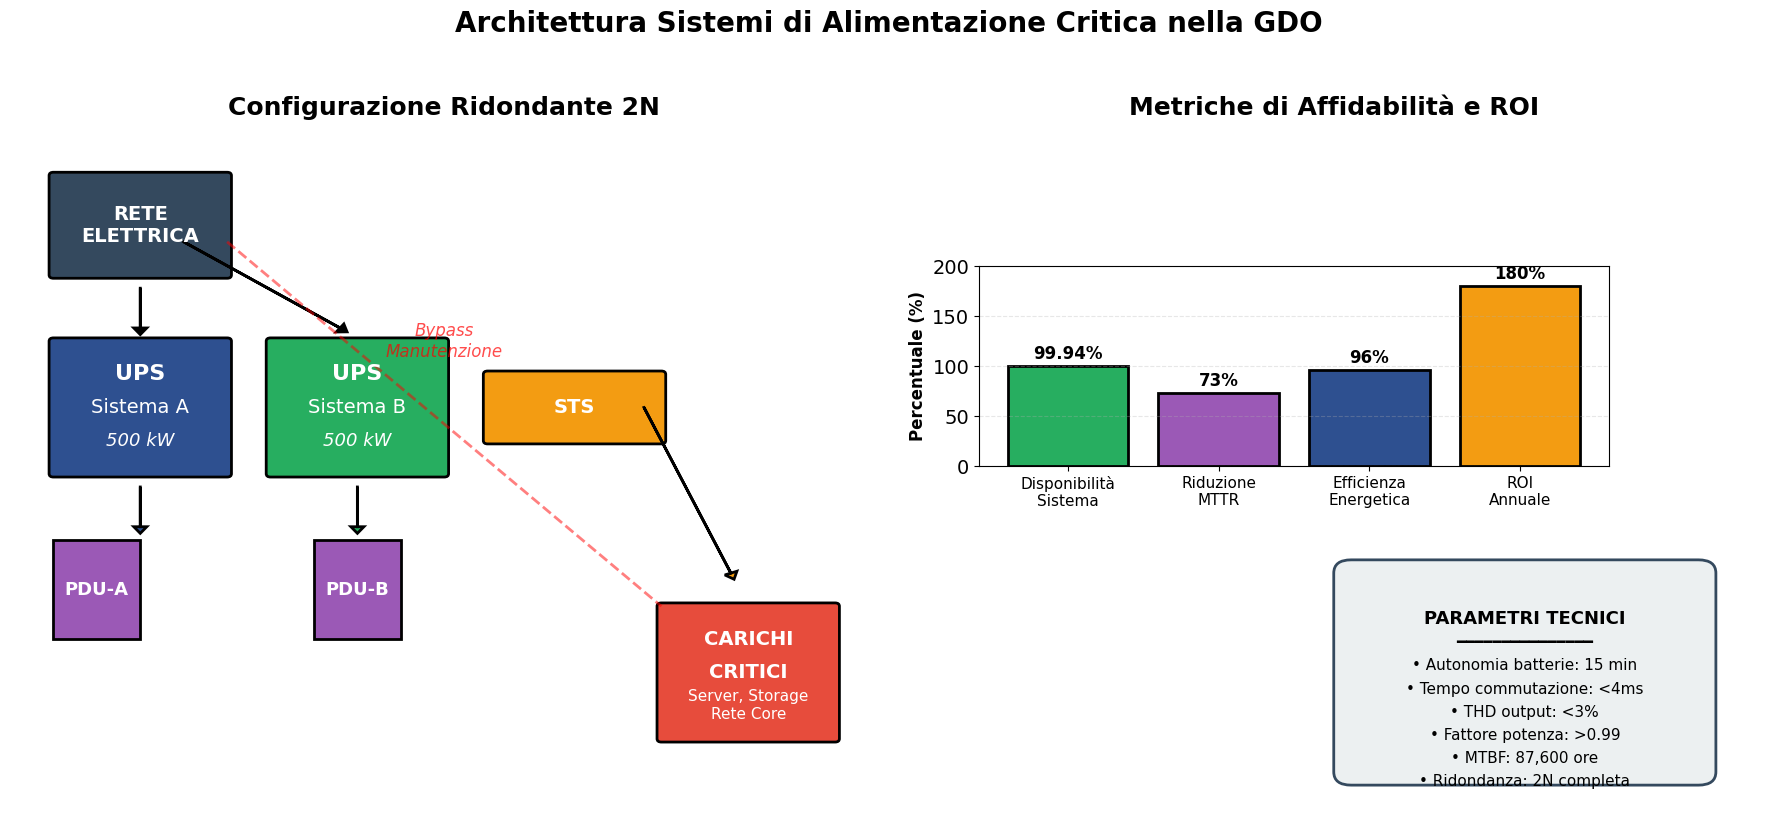

This chart was generated by the following Python code: (Note: this script raises an exception after producing the figure.)
#!/usr/bin/env python3
# -*- coding: utf-8 -*-
"""
Figure professionali per il Capitolo 3 della tesi
Tema: Evoluzione dell'Infrastruttura Tecnologica nella GDO
"""

import matplotlib.pyplot as plt
import matplotlib.patches as patches
import numpy as np
from matplotlib.patches import FancyBboxPatch, Rectangle, Circle, FancyArrow
from matplotlib.patches import ConnectionPatch
import seaborn as sns

# Configurazione globale per font grandi e stile professionale
plt.rcParams['font.size'] = 14
plt.rcParams['font.family'] = 'Arial'
plt.rcParams['axes.titlesize'] = 18
plt.rcParams['axes.labelsize'] = 16
plt.rcParams['xtick.labelsize'] = 14
plt.rcParams['ytick.labelsize'] = 14
plt.rcParams['legend.fontsize'] = 14
plt.rcParams['figure.titlesize'] = 20
plt.rcParams['figure.dpi'] = 150

# Palette colori professionale
colors = {
    'primary': '#2E5090',      # Blu scuro
    'secondary': '#3498db',    # Blu medio
    'success': '#27ae60',      # Verde
    'warning': '#f39c12',      # Arancione
    'danger': '#e74c3c',       # Rosso
    'info': '#9b59b6',         # Viola
    'light': '#ecf0f1',        # Grigio chiaro
    'dark': '#34495e'          # Grigio scuro
}

# ========================================================================
# FIGURA 1: Architettura Ridondante 2N per Sistemi di Alimentazione
# Da inserire dopo il paragrafo sulla configurazione 2N (Sezione 3.3.1)
# ========================================================================

def create_power_architecture():
    """Crea il diagramma dell'architettura di alimentazione ridondante 2N"""
    
    fig, (ax1, ax2) = plt.subplots(1, 2, figsize=(18, 8))
    fig.suptitle('Architettura Sistemi di Alimentazione Critica nella GDO', 
                 fontsize=20, fontweight='bold', y=1.02)
    
    # --- Sottografico 1: Schema architetturale ---
    ax1.set_title('Configurazione Ridondante 2N', fontsize=18, fontweight='bold', pad=20)
    ax1.set_xlim(0, 10)
    ax1.set_ylim(0, 10)
    ax1.axis('off')
    
    # Rete elettrica principale
    grid_box = FancyBboxPatch((0.5, 8), 2, 1.5, 
                              boxstyle="round,pad=0.05",
                              facecolor=colors['dark'], 
                              edgecolor='black', linewidth=2)
    ax1.add_patch(grid_box)
    ax1.text(1.5, 8.75, 'RETE\nELETTRICA', ha='center', va='center',
             color='white', fontsize=14, fontweight='bold')
    
    # UPS Sistema A
    ups_a = FancyBboxPatch((0.5, 5), 2, 2,
                           boxstyle="round,pad=0.05",
                           facecolor=colors['primary'],
                           edgecolor='black', linewidth=2)
    ax1.add_patch(ups_a)
    ax1.text(1.5, 6.5, 'UPS', ha='center', va='center',
             color='white', fontsize=16, fontweight='bold')
    ax1.text(1.5, 6, 'Sistema A', ha='center', va='center',
             color='white', fontsize=14)
    ax1.text(1.5, 5.5, '500 kW', ha='center', va='center',
             color='white', fontsize=13, style='italic')
    
    # UPS Sistema B
    ups_b = FancyBboxPatch((3, 5), 2, 2,
                           boxstyle="round,pad=0.05",
                           facecolor=colors['success'],
                           edgecolor='black', linewidth=2)
    ax1.add_patch(ups_b)
    ax1.text(4, 6.5, 'UPS', ha='center', va='center',
             color='white', fontsize=16, fontweight='bold')
    ax1.text(4, 6, 'Sistema B', ha='center', va='center',
             color='white', fontsize=14)
    ax1.text(4, 5.5, '500 kW', ha='center', va='center',
             color='white', fontsize=13, style='italic')
    
    # STS (Static Transfer Switch)
    sts_box = FancyBboxPatch((5.5, 5.5), 2, 1,
                             boxstyle="round,pad=0.05",
                             facecolor=colors['warning'],
                             edgecolor='black', linewidth=2)
    ax1.add_patch(sts_box)
    ax1.text(6.5, 6, 'STS', ha='center', va='center',
             color='white', fontsize=14, fontweight='bold')
    
    # PDU (Power Distribution Units)
    for i, (x, label) in enumerate([(1, 'PDU-A'), (4, 'PDU-B')]):
        pdu = Rectangle((x-0.5, 2.5), 1, 1.5,
                       facecolor=colors['info'],
                       edgecolor='black', linewidth=2)
        ax1.add_patch(pdu)
        ax1.text(x, 3.25, label, ha='center', va='center',
                color='white', fontsize=13, fontweight='bold')
    
    # Carichi critici
    loads_box = FancyBboxPatch((7.5, 1), 2, 2,
                               boxstyle="round,pad=0.05",
                               facecolor=colors['danger'],
                               edgecolor='black', linewidth=2)
    ax1.add_patch(loads_box)
    ax1.text(8.5, 2.5, 'CARICHI', ha='center', va='center',
             color='white', fontsize=14, fontweight='bold')
    ax1.text(8.5, 2, 'CRITICI', ha='center', va='center',
             color='white', fontsize=14, fontweight='bold')
    ax1.text(8.5, 1.5, 'Server, Storage\nRete Core', ha='center', va='center',
             color='white', fontsize=11)
    
    # Frecce di connessione con spessore maggiore
    # Dalla rete agli UPS
    ax1.arrow(1.5, 7.8, 0, -0.6, head_width=0.15, head_length=0.1,
             fc='black', ec='black', linewidth=2)
    ax1.arrow(2, 8.5, 1.8, -1.3, head_width=0.15, head_length=0.1,
             fc='black', ec='black', linewidth=2)
    
    # Dagli UPS ai PDU
    ax1.arrow(1.5, 4.8, 0, -0.6, head_width=0.15, head_length=0.1,
             fc=colors['primary'], ec='black', linewidth=2)
    ax1.arrow(4, 4.8, 0, -0.6, head_width=0.15, head_length=0.1,
             fc=colors['success'], ec='black', linewidth=2)
    
    # Dal STS ai carichi
    ax1.arrow(7.3, 6, 1, -2.5, head_width=0.15, head_length=0.1,
             fc=colors['warning'], ec='black', linewidth=2)
    
    # Bypass di manutenzione (linea tratteggiata)
    ax1.plot([2.5, 7.5], [8.5, 3], 'r--', linewidth=2, alpha=0.5)
    ax1.text(5, 7, 'Bypass\nManutenzione', ha='center', va='center',
             color='red', fontsize=12, style='italic', alpha=0.7)
    
    # --- Sottografico 2: Metriche e KPI ---
    ax2.set_title('Metriche di Affidabilità e ROI', fontsize=18, fontweight='bold', pad=20)
    ax2.axis('off')
    
    # Dati per il grafico a barre
    metrics = ['Disponibilità\nSistema', 'Riduzione\nMTTR', 'Efficienza\nEnergetica', 'ROI\nAnnuale']
    values = [99.94, 73, 96, 180]
    colors_bars = [colors['success'], colors['info'], colors['primary'], colors['warning']]
    
    # Crea mini subplot per le barre
    ax2_bars = plt.axes([0.55, 0.45, 0.35, 0.25])
    bars = ax2_bars.bar(range(len(metrics)), values, color=colors_bars, edgecolor='black', linewidth=2)
    ax2_bars.set_xticks(range(len(metrics)))
    ax2_bars.set_xticklabels(metrics, fontsize=11, rotation=0, ha='center')
    ax2_bars.set_ylabel('Percentuale (%)', fontsize=12, fontweight='bold')
    ax2_bars.set_ylim(0, 200)
    ax2_bars.grid(axis='y', alpha=0.3, linestyle='--')
    
    # Aggiungi valori sopra le barre
    for bar, val in zip(bars, values):
        height = bar.get_height()
        ax2_bars.text(bar.get_x() + bar.get_width()/2., height + 3,
                     f'{val}%', ha='center', va='bottom', fontsize=12, fontweight='bold')
    
    # Box informativo con parametri tecnici
    info_box = FancyBboxPatch((0.52, 0.05), 0.4, 0.3,
                              boxstyle="round,pad=0.02",
                              facecolor=colors['light'],
                              edgecolor=colors['dark'], linewidth=2)
    ax2.add_patch(info_box)
    
    technical_info = [
        "PARAMETRI TECNICI",
        "━━━━━━━━━━━━━━━",
        "• Autonomia batterie: 15 min",
        "• Tempo commutazione: <4ms",
        "• THD output: <3%",
        "• Fattore potenza: >0.99",
        "• MTBF: 87,600 ore",
        "• Ridondanza: 2N completa"
    ]
    
    for i, text in enumerate(technical_info):
        weight = 'bold' if i == 0 else 'normal'
        size = 13 if i == 0 else 11
        ax2.text(0.72, 0.28 - i*0.035, text, ha='center', va='center',
                fontsize=size, fontweight=weight)
    
    plt.tight_layout()
    plt.savefig('/home/<user>/fig1_power_architecture.png', dpi=300, bbox_inches='tight',
                facecolor='white', edgecolor='none')
    plt.show()
    return fig

# ========================================================================
# FIGURA 2: Evoluzione delle Architetture di Rete - SD-WAN
# Da inserire dopo il paragrafo su SD-WAN (Sezione 3.4.1)
# ========================================================================

def create_network_evolution():
    """Crea il diagramma comparativo tra rete tradizionale e SD-WAN"""
    
    fig, (ax1, ax2) = plt.subplots(1, 2, figsize=(18, 9))
    fig.suptitle('Evoluzione Architetture di Rete: da MPLS a SD-WAN', 
                 fontsize=20, fontweight='bold', y=1.02)
    
    # --- Rete Tradizionale MPLS ---
    ax1.set_title('Architettura Tradizionale MPLS', fontsize=16, fontweight='bold')
    ax1.set_xlim(0, 10)
    ax1.set_ylim(0, 10)
    ax1.axis('off')
    
    # Data center centrale
    dc_trad = Circle((5, 8), 0.8, facecolor=colors['dark'], edgecolor='black', linewidth=2)
    ax1.add_patch(dc_trad)
    ax1.text(5, 8, 'DATA\nCENTER', ha='center', va='center',
             color='white', fontsize=12, fontweight='bold')
    
    # Router MPLS centrali
    mpls_positions = [(3, 5.5), (7, 5.5)]
    for i, (x, y) in enumerate(mpls_positions):
        router = FancyBboxPatch((x-0.6, y-0.4), 1.2, 0.8,
                                boxstyle="round,pad=0.02",
                                facecolor=colors['danger'],
                                edgecolor='black', linewidth=2)
        ax1.add_patch(router)
        ax1.text(x, y, f'MPLS\nRouter {i+1}', ha='center', va='center',
                color='white', fontsize=10, fontweight='bold')
        # Connessioni al DC
        ax1.plot([x, 5], [y+0.4, 7.2], 'k-', linewidth=3)
    
    # Punti vendita
    pv_positions = [(1, 2), (3, 2), (5, 2), (7, 2), (9, 2)]
    for i, (x, y) in enumerate(pv_positions):
        pv = Rectangle((x-0.4, y-0.3), 0.8, 0.6,
                      facecolor=colors['secondary'],
                      edgecolor='black', linewidth=1.5)
        ax1.add_patch(pv)
        ax1.text(x, y, f'PV{i+1}', ha='center', va='center',
                color='white', fontsize=10, fontweight='bold')
        # Connessioni MPLS dedicate
        if x <= 5:
            ax1.plot([x, 3], [y+0.3, 5.1], 'r-', linewidth=2)
        else:
            ax1.plot([x, 7], [y+0.3, 5.1], 'r-', linewidth=2)
    
    # Problemi della rete tradizionale
    problems = [
        "❌ Costi elevati: 450€/Mbps/mese",
        "❌ Attivazione lenta: 30-45 giorni",
        "❌ Scalabilità limitata",
        "❌ Gestione complessa"
    ]
    
    for i, problem in enumerate(problems):
        ax1.text(0.5, 9 - i*0.5, problem, fontsize=11,
                color=colors['danger'], fontweight='bold')
    
    # --- Architettura SD-WAN ---
    ax2.set_title('Architettura SD-WAN Moderna', fontsize=16, fontweight='bold')
    ax2.set_xlim(0, 10)
    ax2.set_ylim(0, 10)
    ax2.axis('off')
    
    # Cloud orchestrator
    cloud = patches.Ellipse((5, 8.5), 2.5, 1.2, 
                           facecolor=colors['info'], 
                           edgecolor='black', linewidth=2)
    ax2.add_patch(cloud)
    ax2.text(5, 8.5, 'SD-WAN\nORCHESTRATOR', ha='center', va='center',
             color='white', fontsize=13, fontweight='bold')
    
    # Multi-cloud connectivity
    cloud_providers = [(2.5, 6.5, 'AWS'), (5, 6.5, 'AZURE'), (7.5, 6.5, 'GCP')]
    for x, y, name in cloud_providers:
        provider = Circle((x, y), 0.5, facecolor=colors['success'], 
                         edgecolor='black', linewidth=2)
        ax2.add_patch(provider)
        ax2.text(x, y, name, ha='center', va='center',
                color='white', fontsize=10, fontweight='bold')
        # Connessioni all'orchestrator
        ax2.plot([x, 5], [y+0.4, 7.8], 'g--', linewidth=2, alpha=0.7)
    
    # Edge routers SD-WAN
    edge_positions = [(2, 4), (5, 4), (8, 4)]
    for i, (x, y) in enumerate(edge_positions):
        edge = FancyBboxPatch((x-0.5, y-0.3), 1, 0.6,
                              boxstyle="round,pad=0.02",
                              facecolor=colors['primary'],
                              edgecolor='black', linewidth=2)
        ax2.add_patch(edge)
        ax2.text(x, y, f'Edge {i+1}', ha='center', va='center',
                color='white', fontsize=10, fontweight='bold')
    
    # Punti vendita con connettività ibrida
    for i, (x, y) in enumerate(pv_positions):
        pv = Rectangle((x-0.4, y-0.3), 0.8, 0.6,
                      facecolor=colors['success'],
                      edgecolor='black', linewidth=1.5)
        ax2.add_patch(pv)
        ax2.text(x, y, f'PV{i+1}', ha='center', va='center',
                color='white', fontsize=10, fontweight='bold')
        
        # Connessioni multiple (Internet + 4G/5G)
        nearest_edge = edge_positions[min(i//2, 2)]
        # Linea Internet
        ax2.plot([x, nearest_edge[0]], [y+0.3, nearest_edge[1]-0.3], 
                'b-', linewidth=1.5, label='Internet' if i==0 else '')
        # Linea 4G/5G backup
        ax2.plot([x-0.1, nearest_edge[0]-0.1], [y+0.3, nearest_edge[1]-0.3], 
                'orange', linewidth=1, linestyle=':', alpha=0.8,
                label='4G/5G Backup' if i==0 else '')
    
    # Vantaggi SD-WAN
    benefits = [
        "✓ Riduzione costi: -70%",
        "✓ Attivazione rapida: 5-7 giorni",
        "✓ Scalabilità illimitata",
        "✓ Gestione centralizzata",
        "✓ Failover automatico",
        "✓ QoS dinamico"
    ]
    
    for i, benefit in enumerate(benefits):
        ax2.text(0.5, 9.2 - i*0.4, benefit, fontsize=11,
                color=colors['success'], fontweight='bold')
    
    # Legenda
    ax2.legend(loc='lower right', fontsize=10, framealpha=0.9)
    
    plt.tight_layout()
    plt.savefig('/home/<user>/fig2_network_evolution.png', dpi=300, bbox_inches='tight',
                facecolor='white', edgecolor='none')
    plt.show()
    return fig

# ========================================================================
# FIGURA 3: Architettura Cloud Ibrida e Multi-Cloud
# Da inserire dopo la sezione su Cloud e Architetture Ibride (Sezione 3.5.2)
# ========================================================================

def create_cloud_architecture():
    """Crea il diagramma dell'architettura cloud ibrida per la GDO"""
    
    fig = plt.figure(figsize=(16, 10))
    ax = fig.add_subplot(111)
    ax.set_xlim(0, 16)
    ax.set_ylim(0, 10)
    ax.axis('off')
    
    fig.suptitle('Architettura Cloud Ibrida per la Grande Distribuzione Organizzata', 
                 fontsize=20, fontweight='bold')
    
    # On-Premise Infrastructure
    on_prem = FancyBboxPatch((0.5, 1), 3.5, 3,
                             boxstyle="round,pad=0.05",
                             facecolor='#FFE5CC', 
                             edgecolor=colors['dark'], linewidth=2)
    ax.add_patch(on_prem)
    ax.text(2.25, 3.5, 'ON-PREMISE', fontsize=14, fontweight='bold', ha='center')
    ax.text(2.25, 3, '(30% Workload)', fontsize=11, ha='center', style='italic')
    
    # Componenti on-premise
    components_onprem = [
        (1.2, 2.2, 'POS\nSystems'),
        (2.2, 2.2, 'Local\nStorage'),
        (3.2, 2.2, 'Edge\nCompute')
    ]
    for x, y, label in components_onprem:
        comp = Rectangle((x-0.35, y-0.35), 0.7, 0.7,
                        facecolor=colors['warning'],
                        edgecolor='black', linewidth=1)
        ax.add_patch(comp)
        ax.text(x, y, label, ha='center', va='center',
               fontsize=10, color='white', fontweight='bold')
    
    # Private Cloud
    private_cloud = FancyBboxPatch((5, 1), 3.5, 3,
                                   boxstyle="round,pad=0.05",
                                   facecolor='#E6F3FF',
                                   edgecolor=colors['primary'], linewidth=2)
    ax.add_patch(private_cloud)
    ax.text(6.75, 3.5, 'PRIVATE CLOUD', fontsize=14, fontweight='bold', ha='center')
    ax.text(6.75, 3, '(35% Workload)', fontsize=11, ha='center', style='italic')
    
    # Componenti private cloud
    components_private = [
        (5.7, 2.2, 'Core\nERP'),
        (6.7, 2.2, 'Financial\nSystems'),
        (7.7, 2.2, 'HR\nData')
    ]
    for x, y, label in components_private:
        comp = Rectangle((x-0.35, y-0.35), 0.7, 0.7,
                        facecolor=colors['primary'],
                        edgecolor='black', linewidth=1)
        ax.add_patch(comp)
        ax.text(x, y, label, ha='center', va='center',
               fontsize=10, color='white', fontweight='bold')
    
    # Public Cloud Providers
    public_clouds = [
        (10.5, 2.5, 'AWS', colors['warning']),
        (12.5, 2.5, 'Azure', colors['info']),
        (14.5, 2.5, 'GCP', colors['success'])
    ]
    
    for x, y, name, color in public_clouds:
        cloud = patches.Ellipse((x, y), 1.5, 1.2,
                               facecolor=color, alpha=0.8,
                               edgecolor='black', linewidth=2)
        ax.add_patch(cloud)
        ax.text(x, y, name, ha='center', va='center',
               fontsize=13, color='white', fontweight='bold')
    
    ax.text(12.5, 3.8, 'PUBLIC CLOUD', fontsize=14, fontweight='bold', ha='center')
    ax.text(12.5, 3.4, '(35% Workload)', fontsize=11, ha='center', style='italic')
    
    # Orchestration Layer
    orch_layer = FancyBboxPatch((2, 6), 12, 1.5,
                                boxstyle="round,pad=0.03",
                                facecolor=colors['info'], alpha=0.9,
                                edgecolor='black', linewidth=2)
    ax.add_patch(orch_layer)
    ax.text(8, 6.75, 'KUBERNETES ORCHESTRATION LAYER', 
           ha='center', va='center', fontsize=15, 
           color='white', fontweight='bold')
    
    # Security & Compliance Layer
    sec_layer = FancyBboxPatch((2, 8), 12, 1.2,
                               boxstyle="round,pad=0.03",
                               facecolor=colors['danger'], alpha=0.8,
                               edgecolor='black', linewidth=2)
    ax.add_patch(sec_layer)
    ax.text(8, 8.6, 'ZERO TRUST SECURITY & COMPLIANCE', 
           ha='center', va='center', fontsize=15, 
           color='white', fontweight='bold')
    
    # Connessioni
    # On-prem to Private
    ax.arrow(3.8, 2.5, 0.9, 0, head_width=0.15, head_length=0.1,
            fc='gray', ec='gray', linewidth=2)
    ax.text(4.4, 2.8, 'VPN', fontsize=10, ha='center')
    
    # Private to Public
    ax.arrow(8.3, 2.5, 1.4, 0, head_width=0.15, head_length=0.1,
            fc='gray', ec='gray', linewidth=2)
    ax.text(9.4, 2.8, 'Direct\nConnect', fontsize=10, ha='center')
    
    # Vertical connections to orchestration
    for x in [2.25, 6.75, 12.5]:
        ax.arrow(x, 4.2, 0, 1.5, head_width=0.2, head_length=0.1,
                fc='blue', ec='blue', linewidth=1.5, alpha=0.6)
    
    # KPI Box
    kpi_box = FancyBboxPatch((0.5, 5), 3, 2.5,
                             boxstyle="round,pad=0.02",
                             facecolor='white',
                             edgecolor='black', linewidth=2)
    ax.add_patch(kpi_box)
    
    kpis = [
        "📊 RISULTATI MISURATI",
        "━━━━━━━━━━━━━",
        "TCO: -31% in 3 anni",
        "Time-to-Market: -65%",
        "Energia: -45%",
        "Disponibilità: 99.95%"
    ]
    
    for i, kpi in enumerate(kpis):
        weight = 'bold' if i == 0 else 'normal'
        size = 12 if i == 0 else 11
        ax.text(2, 7.2 - i*0.35, kpi, ha='center', va='center',
               fontsize=size, fontweight=weight)
    
    # Cost breakdown pie chart (mini)
    ax_pie = plt.axes([0.75, 0.15, 0.15, 0.15])
    sizes = [30, 35, 35]
    colors_pie = ['#FFE5CC', '#E6F3FF', '#90EE90']
    labels = ['On-Prem', 'Private', 'Public']
    ax_pie.pie(sizes, labels=labels, colors=colors_pie, autopct='%1.0f%%',
              startangle=90, textprops={'fontsize': 9})
    ax_pie.set_title('Distribuzione Workload', fontsize=10, fontweight='bold')
    
    plt.tight_layout()
    plt.savefig('/home/<user>/fig3_cloud_architecture.png', dpi=300, bbox_inches='tight',
                facecolor='white', edgecolor='none')
    plt.show()
    return fig

# ========================================================================
# FIGURA 4: Edge Computing Architecture
# Da inserire nella sezione Edge Computing (Sezione 3.6.1)
# ========================================================================

def create_edge_architecture():
    """Crea il diagramma dell'architettura Edge Computing per la GDO"""
    
    fig, (ax1, ax2) = plt.subplots(2, 1, figsize=(16, 12), gridspec_kw={'height_ratios': [3, 1]})
    fig.suptitle('Architettura Edge Computing Distribuita per la GDO', 
                 fontsize=20, fontweight='bold', y=1.02)
    
    # --- Parte superiore: Architettura ---
    ax1.set_xlim(0, 12)
    ax1.set_ylim(0, 8)
    ax1.axis('off')
    
    # Cloud Centrale
    cloud_central = patches.Ellipse((6, 7), 3, 1.2,
                                   facecolor=colors['primary'],
                                   edgecolor='black', linewidth=2)
    ax1.add_patch(cloud_central)
    ax1.text(6, 7, 'CLOUD CENTRALE\nAnalytics & ML', ha='center', va='center',
            fontsize=13, color='white', fontweight='bold')
    
    # Regional Edge Nodes
    regions = [
        (2, 4.5, 'EDGE\nMILANO', colors['success']),
        (4.5, 4.5, 'EDGE\nROMA', colors['info']),
        (7, 4.5, 'EDGE\nNAPOLI', colors['warning']),
        (9.5, 4.5, 'EDGE\nPALERMO', colors['danger'])
    ]
    
    for x, y, label, color in regions:
        # Edge node box
        edge = FancyBboxPatch((x-0.7, y-0.4), 1.4, 0.8,
                              boxstyle="round,pad=0.02",
                              facecolor=color,
                              edgecolor='black', linewidth=2)
        ax1.add_patch(edge)
        ax1.text(x, y, label, ha='center', va='center',
                fontsize=11, color='white', fontweight='bold')
        
        # Connection to cloud
        ax1.plot([x, 6], [y+0.4, 6.4], 'k--', linewidth=1.5, alpha=0.5)
        
        # Edge capabilities
        capabilities = ['Cache', 'AI/ML', 'Security']
        for i, cap in enumerate(capabilities):
            cap_y = y - 0.8 - i*0.25
            ax1.text(x, cap_y, f'• {cap}', ha='center', va='center',
                    fontsize=9, style='italic')
    
    # Store clusters
    store_y = 1.5
    for i, (edge_x, _, _, edge_color) in enumerate(regions):
        # Draw 3 stores per edge
        for j in range(3):
            store_x = edge_x - 0.6 + j*0.6
            store = Rectangle((store_x-0.2, store_y-0.2), 0.4, 0.4,
                            facecolor=edge_color, alpha=0.6,
                            edgecolor='black', linewidth=1)
            ax1.add_patch(store)
            ax1.text(store_x, store_y, 'PV', ha='center', va='center',
                    fontsize=9, fontweight='bold')
            
            # Connection to edge
            ax1.plot([store_x, edge_x], [store_y+0.2, 4.1],
                    color=edge_color, linewidth=1, alpha=0.7)
    
    ax1.text(6, 0.8, 'PUNTI VENDITA (200+ locations)', 
            ha='center', fontsize=12, fontweight='bold')
    
    # IoT devices indicators
    iot_y = 0.3
    iot_devices = ['🌡️ Sensori', '📹 Telecamere', '📊 Smart Meter', '🏷️ RFID']
    for i, device in enumerate(iot_devices):
        ax1.text(2 + i*2, iot_y, device, ha='center', fontsize=11)
    
    # Latency and bandwidth indicators
    # Cloud to Edge
    ax1.annotate('', xy=(4, 5.5), xytext=(5, 6.2),
                arrowprops=dict(arrowstyle='<->', color='red', lw=2))
    ax1.text(4.5, 5.9, 'Latenza: 20-30ms\nBanda: 1 Gbps', 
            ha='center', fontsize=10, bbox=dict(boxstyle="round,pad=0.3", 
                                               facecolor='yellow', alpha=0.7))
    
    # Edge to Store
    ax1.annotate('', xy=(2.5, 2), xytext=(2.5, 3.8),
                arrowprops=dict(arrowstyle='<->', color='green', lw=2))
    ax1.text(1.2, 2.9, 'Latenza: <5ms\nBanda: 100 Mbps', 
            ha='center', fontsize=10, bbox=dict(boxstyle="round,pad=0.3", 
                                               facecolor='lightgreen', alpha=0.7))
    
    # Benefits box
    benefits_box = FancyBboxPatch((9.5, 1.5), 2.3, 2,
                                  boxstyle="round,pad=0.02",
                                  facecolor=colors['light'],
                                  edgecolor='black', linewidth=2)
    ax1.add_patch(benefits_box)
    
    benefits = [
        "VANTAGGI EDGE",
        "━━━━━━━━━",
        "✓ Latenza <50ms",
        "✓ Traffico -73%",
        "✓ Uptime 99.97%",
        "✓ Resilienza locale"
    ]
    
    for i, benefit in enumerate(benefits):
        weight = 'bold' if i == 0 else 'normal'
        size = 11 if i == 0 else 10
        ax1.text(10.65, 3.2 - i*0.25, benefit, ha='center', va='center',
                fontsize=size, fontweight=weight)
    
    # --- Parte inferiore: Grafico delle prestazioni ---
    ax2.set_xlabel('Tempo (ore del giorno)', fontsize=14, fontweight='bold')
    ax2.set_ylabel('Latenza (ms)', fontsize=14, fontweight='bold')
    ax2.set_title('Confronto Prestazioni: Edge vs Cloud Tradizionale', 
                  fontsize=14, fontweight='bold', pad=10)
    ax2.grid(True, alpha=0.3, linestyle='--')
    
    # Dati simulati per 24 ore
    hours = np.arange(0, 24)
    latency_traditional = 80 + 40*np.sin((hours-14)*np.pi/12) + np.random.normal(0, 5, 24)
    latency_edge = 25 + 10*np.sin((hours-14)*np.pi/12) + np.random.normal(0, 2, 24)
    
    ax2.plot(hours, latency_traditional, 'r-', linewidth=2.5, label='Cloud Tradizionale', marker='o', markersize=5)
    ax2.plot(hours, latency_edge, 'g-', linewidth=2.5, label='Edge Computing', marker='s', markersize=5)
    
    # Evidenzia ore di picco
    peak_hours = [12, 13, 18, 19, 20]
    for hour in peak_hours:
        ax2.axvspan(hour-0.5, hour+0.5, alpha=0.1, color='red')
    
    ax2.axhline(y=50, color='orange', linestyle='--', linewidth=1.5, alpha=0.7)
    ax2.text(1, 52, 'Soglia critica (50ms)', fontsize=10, color='orange')
    
    ax2.set_xlim(-0.5, 23.5)
    ax2.set_ylim(0, 140)
    ax2.legend(loc='upper left', fontsize=12, framealpha=0.95)
    ax2.set_xticks([0, 4, 8, 12, 16, 20, 24])
    
    # Aggiungi annotazione per il risparmio
    ax2.annotate('Riduzione media:\n-68% latenza',
                xy=(16, 35), xytext=(19, 60),
                arrowprops=dict(arrowstyle='->', color='green', lw=2),
                fontsize=11, ha='center',
                bbox=dict(boxstyle="round,pad=0.5", facecolor='lightgreen', alpha=0.8))
    
    plt.tight_layout()
    plt.savefig('/home/<user>/fig4_edge_architecture.png', dpi=300, bbox_inches='tight',
                facecolor='white', edgecolor='none')
    plt.show()
    return fig

# ========================================================================
# FIGURA 5: Framework GIST - Roadmap Implementativa
# Da inserire nella sezione Framework di Implementazione (Sezione 3.8)
# ========================================================================

def create_gist_framework():
    """Crea il diagramma del Framework GIST con timeline e KPI"""
    
    fig = plt.figure(figsize=(18, 10))
    ax = fig.add_subplot(111)
    ax.set_xlim(0, 14)
    ax.set_ylim(0, 10)
    ax.axis('off')
    
    fig.suptitle('Framework GIST: GDO Integrated Security Transformation', 
                 fontsize=22, fontweight='bold', y=0.98)
    
    # Definizione livelli con colori gradient
    levels = [
        (1, colors['danger'], 'LIVELLO 1\nInfrastruttura\nFisica', '0-6 mesi\n350k€'),
        (2.8, colors['warning'], 'LIVELLO 2\nReti e\nConnettività', '6-12 mesi\n500k€'),
        (4.6, colors['info'], 'LIVELLO 3\nCloud e\nVirtualizzazione', '12-18 mesi\n850k€'),
        (6.4, colors['success'], 'LIVELLO 4\nSicurezza e\nAutomazione', '18-24 mesi\n750k€'),
        (8.2, colors['primary'], 'LIVELLO 5\nIntelligenza\nArtificiale', '24-36 mesi\n450k€')
    ]
    
    # Disegna la piramide evolutiva
    for i, (y, color, label, timing) in enumerate(levels):
        width = 10 - i*1.5
        x_start = 2 + i*0.75
        
        # Livello principale
        level_box = FancyBboxPatch((x_start, y-0.7), width, 1.4,
                                   boxstyle="round,pad=0.02",
                                   facecolor=color, alpha=0.7,
                                   edgecolor='black', linewidth=2)
        ax.add_patch(level_box)
        
        # Testo del livello
        ax.text(x_start + width/2, y, label, ha='center', va='center',
               fontsize=13, fontweight='bold', color='white')
        
        # Timing e costo
        ax.text(x_start - 1.5, y, timing, ha='center', va='center',
               fontsize=10, style='italic')
        
        # Freccia di progressione
        if i < len(levels) - 1:
            ax.arrow(x_start + width/2, y+0.8, 0, 0.9,
                    head_width=0.3, head_length=0.1,
                    fc='gray', ec='gray', linewidth=1, alpha=0.5)
    
    # KPI per ogni livello (sulla destra)
    kpi_data = [
        ('Disponibilità: 97%→99%', 'MTBF: +45%'),
        ('MTTR: 4h→2h', 'Banda: +200%'),
        ('TCO: -25%', 'Scalabilità: 10x'),
        ('Incidenti: -67%', 'Compliance: 95%'),
        ('Automazione: 82%', 'Predittività: 94%')
    ]
    
    for i, (y, _, _, _) in enumerate(levels):
        kpi_box = FancyBboxPatch((11, y-0.5), 2.5, 1,
                                 boxstyle="round,pad=0.02",
                                 facecolor='white',
                                 edgecolor=levels[i][1], linewidth=2)
        ax.add_patch(kpi_box)
        
        kpi1, kpi2 = kpi_data[i]
        ax.text(12.25, y+0.15, kpi1, ha='center', va='center',
               fontsize=9, fontweight='bold')
        ax.text(12.25, y-0.15, kpi2, ha='center', va='center',
               fontsize=9)
    
    # Timeline in basso
    timeline_y = 0.5
    ax.arrow(2, timeline_y, 9, 0, head_width=0.15, head_length=0.2,
            fc='black', ec='black', linewidth=2)
    
    milestones = [(2, '0'), (4, '6'), (6, '12'), (8, '18'), (10, '24'), (11, '36')]
    for x, month in milestones:
        ax.plot([x, x], [timeline_y-0.1, timeline_y+0.1], 'k-', linewidth=2)
        ax.text(x, timeline_y-0.3, f'{month} mesi', ha='center', fontsize=10)
    
    ax.text(6.5, 0, 'TIMELINE IMPLEMENTAZIONE', ha='center', 
           fontsize=12, fontweight='bold')
    
    # ROI Curve (in alto a destra)
    ax_roi = plt.axes([0.72, 0.65, 0.22, 0.2])
    months_roi = np.arange(0, 37)
    investment = np.array([350, 350, 350, 350, 350, 350,  # Fase 1
                          850, 850, 850, 850, 850, 850,  # Fase 2  
                          1700, 1700, 1700, 1700, 1700, 1700,  # Fase 3
                          2450, 2450, 2450, 2450, 2450, 2450,  # Fase 4
                          2900, 2900, 2900, 2900, 2900, 2900,  # Fase 5
                          2900, 2900, 2900, 2900, 2900, 2900, 2900])
    
    savings = np.array([0] + [i*120 for i in range(1, 37)])
    roi = (savings - investment[:37]) / investment[:37] * 100
    
    ax_roi.plot(months_roi, roi, 'g-', linewidth=2.5, label='ROI')
    ax_roi.axhline(y=0, color='black', linestyle='-', linewidth=1)
    ax_roi.axhline(y=100, color='red', linestyle='--', linewidth=1, alpha=0.5)
    ax_roi.fill_between(months_roi, 0, roi, where=(roi > 0), 
                        color='green', alpha=0.3)
    ax_roi.set_xlabel('Mesi', fontsize=10)
    ax_roi.set_ylabel('ROI (%)', fontsize=10)
    ax_roi.set_title('Curva ROI', fontsize=11, fontweight='bold')
    ax_roi.grid(True, alpha=0.3, linestyle='--')
    ax_roi.set_xlim(0, 36)
    
    # Break-even point
    break_even = np.where(roi > 0)[0][0] if any(roi > 0) else None
    if break_even:
        ax_roi.plot(break_even, 0, 'ro', markersize=8)
        ax_roi.annotate(f'Break-even:\n{break_even} mesi',
                       xy=(break_even, 0), xytext=(break_even+5, 20),
                       arrowprops=dict(arrowstyle='->', color='red'),
                       fontsize=9)
    
    # Summary box (in basso a destra)
    summary_box = FancyBboxPatch((10.5, 1.5), 3, 2.5,
                                 boxstyle="round,pad=0.02",
                                 facecolor=colors['light'],
                                 edgecolor='black', linewidth=2)
    ax.add_patch(summary_box)
    
    summary_text = [
        "RISULTATI FINALI",
        "━━━━━━━━━━━━",
        "✓ SLA: 99.95%",
        "✓ TCO: -35%",
        "✓ Security Score: 94/100",
        "✓ Compliance: 98%",
        "✓ ROI: 180% a 36 mesi",
        "━━━━━━━━━━━━",
        "Investimento: €2.9M",
        "Risparmio annuo: €1.4M"
    ]
    
    for i, text in enumerate(summary_text):
        weight = 'bold' if i in [0, 8, 9] else 'normal'
        size = 11 if i == 0 else 10
        ax.text(12, 3.7 - i*0.22, text, ha='center', va='center',
               fontsize=size, fontweight=weight)
    
    plt.tight_layout()
    plt.savefig('/home/<user>/fig5_gist_framework.png', dpi=300, bbox_inches='tight',
                facecolor='white', edgecolor='none')
    plt.show()
    return fig

# ========================================================================
# Esecuzione principale
# ========================================================================

if __name__ == "__main__":
    print("Generazione Figure Capitolo 3 - Evoluzione Infrastrutturale")
    print("=" * 60)
    
    # Genera tutte le figure
    print("\n1. Generazione Figura 1: Architettura Alimentazione...")
    fig1 = create_power_architecture()
    print("   ✓ Salvata come: fig1_power_architecture.png")
    
    print("\n2. Generazione Figura 2: Evoluzione Reti...")
    fig2 = create_network_evolution()
    print("   ✓ Salvata come: fig2_network_evolution.png")
    
    print("\n3. Generazione Figura 3: Architettura Cloud...")
    fig3 = create_cloud_architecture()
    print("   ✓ Salvata come: fig3_cloud_architecture.png")
    
    print("\n4. Generazione Figura 4: Edge Computing...")
    fig4 = create_edge_architecture()
    print("   ✓ Salvata come: fig4_edge_architecture.png")
    
    print("\n5. Generazione Figura 5: Framework GIST...")
    fig5 = create_gist_framework()
    print("   ✓ Salvata come: fig5_gist_framework.png")
    
    print("\n" + "=" * 60)
    print("GENERAZIONE COMPLETATA!")
    print("\nTutte le figure sono state salvate in /home/<user>/")
    print("\nPosizionamento nel capitolo:")
    print("- Figura 1: dopo Sezione 3.3.1 (Architettura UPS)")
    print("- Figura 2: dopo Sezione 3.4.1 (SD-WAN)")  
    print("- Figura 3: dopo Sezione 3.5.2 (Multi-Cloud)")
    print("- Figura 4: dopo Sezione 3.6.1 (Edge Computing)")
    print("- Figura 5: dopo Sezione 3.8 (Framework GIST)")
